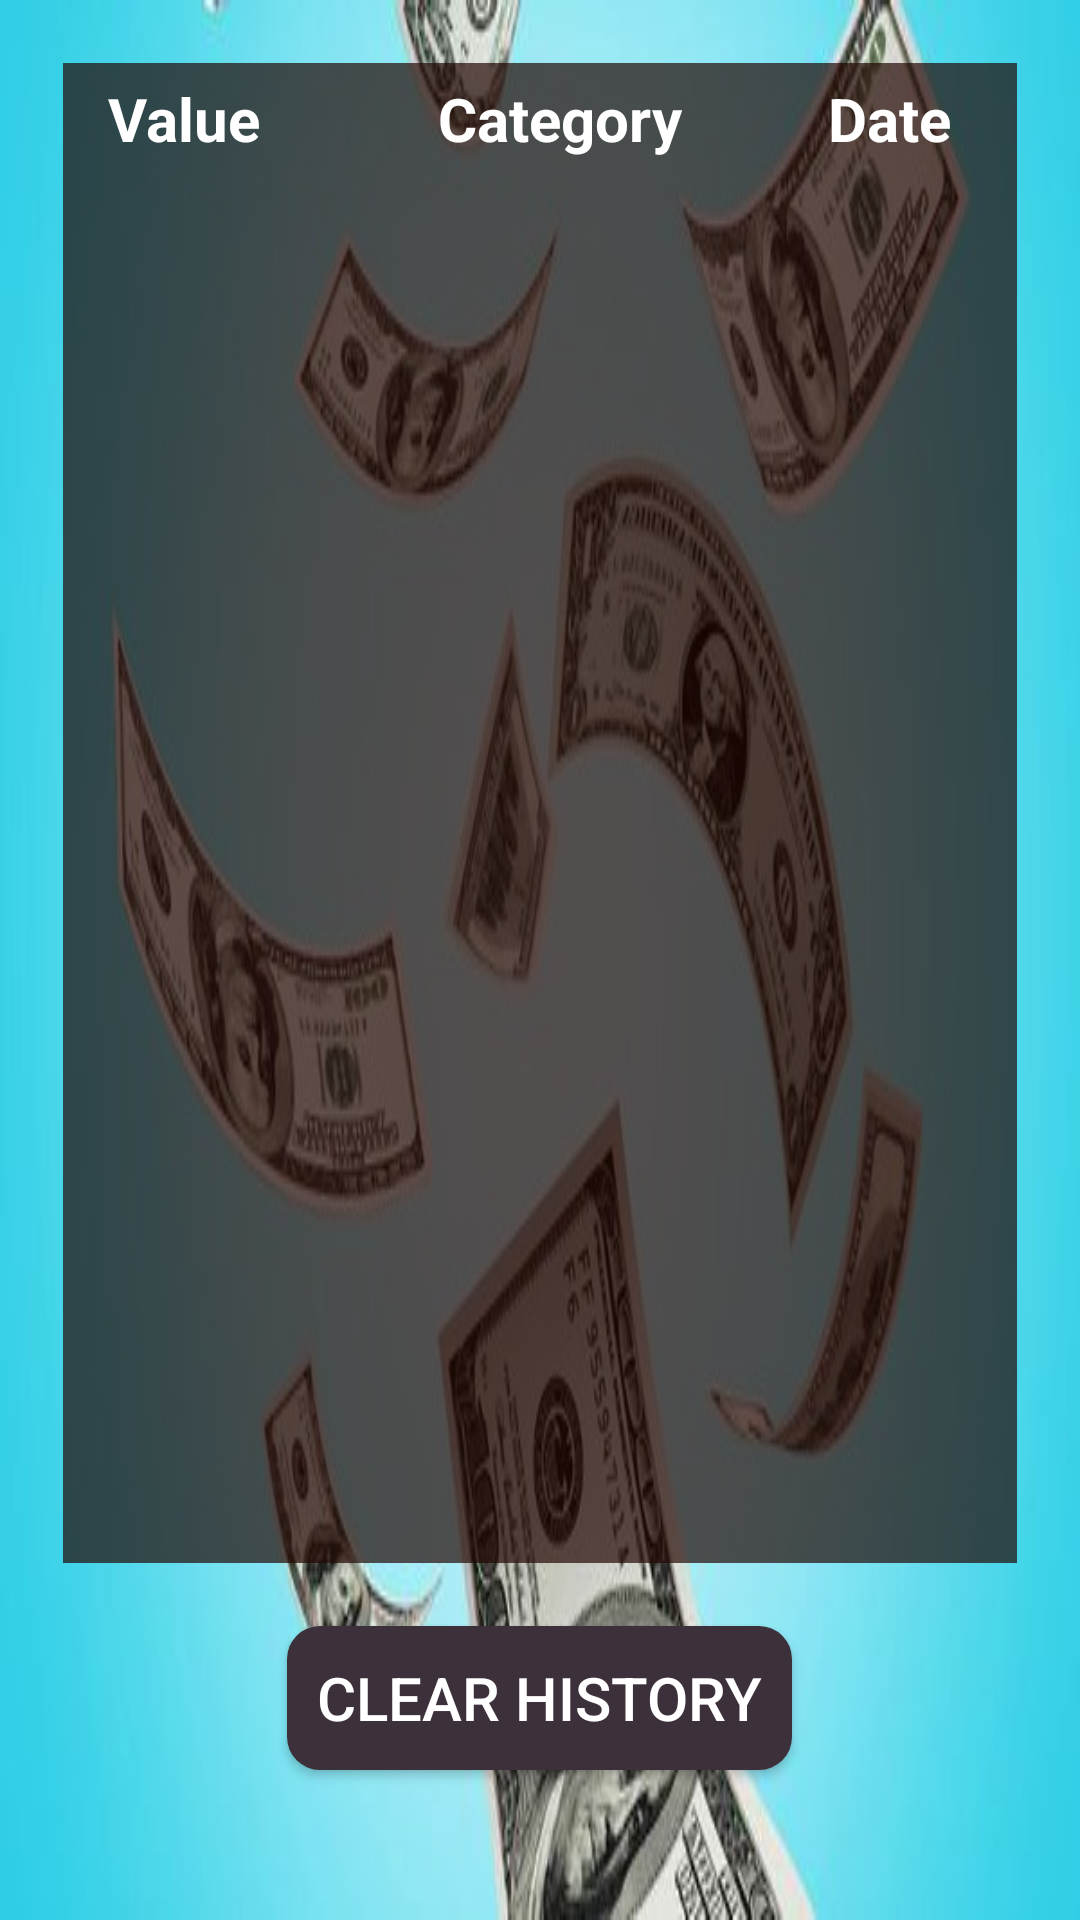

The Android layout XML behind this screen, and the referenced resources:
<!-- AndroidManifest.xml: application theme AppTheme -->
<!-- res/layout/activity_history.xml -->
<?xml version="1.0" encoding="utf-8"?>
<RelativeLayout xmlns:android="http://schemas.android.com/apk/res/android"
    xmlns:app="http://schemas.android.com/apk/res-auto"
    xmlns:tools="http://schemas.android.com/tools"
    android:layout_width="match_parent"
    android:layout_height="match_parent"
    tools:context="com.example.budgettracker.view.HistoryActivity"
    android:background="@drawable/theme_cash">

   <RelativeLayout
       android:layout_width="wrap_content"
       android:layout_height="500dp"
       android:layout_alignParentTop="true"
       android:layout_centerHorizontal="true"
       android:layout_margin="21dp"
       android:background="#AF200500"
       android:padding="5dp"
       android:id="@+id/relativeLayoutHistory"
      >

      <LinearLayout xmlns:android="http://schemas.android.com/apk/res/android"
          android:id="@+id/titleRow"
          android:layout_width="match_parent"
          android:layout_height="wrap_content">
         <TextView
             android:id="@+id/valueField"
             android:layout_width="100dp"
             android:layout_height="wrap_content"
             android:layout_marginLeft="10dp"
             android:text="Value"
             android:textSize="20sp"
             android:textStyle="bold"
             android:textColor="#FFFFFF"/>

         <TextView
             android:id="@+id/categoryField"
             android:layout_width="120dp"
             android:layout_height="wrap_content"
             android:layout_marginLeft="10dp"
             android:text="Category"
             android:textColor="#FFFFFF"
             android:textSize="20sp"
             android:textStyle="bold" />

         <TextView
             android:id="@+id/dateField"
             android:layout_width="120dp"
             android:layout_height="wrap_content"
             android:layout_marginLeft="10dp"
             android:text="Date"
             android:textColor="#FFFFFF"
             android:textSize="20sp"
             android:textStyle="bold"/>
         </LinearLayout>

      <androidx.recyclerview.widget.RecyclerView
          android:id="@+id/recyclerView"
          android:layout_width="wrap_content"
          android:layout_height="wrap_content"
          android:layout_below="@+id/titleRow"
          android:layout_marginTop="15dp"
          android:textColor="#000000"
         />

   </RelativeLayout>
   <Button
       android:id="@+id/deleteButton"
       android:layout_width="wrap_content"
       android:layout_height="wrap_content"
       style="@style/AppTheme.RoundedCornerMaterialButton"
       android:background="@drawable/rounded_shape"
       android:layout_below="@+id/relativeLayoutHistory"
       android:layout_centerHorizontal="true"
       android:text="Clear history"
       android:textSize="20sp"
       android:padding="10dp"/>

























</RelativeLayout>
<!-- resources referenced by this layout -->
<resources>
  <!-- drawable rounded_shape (drawable) -->
  <shape
      xmlns:android="http://schemas.android.com/apk/res/android"
      android:shape="rectangle"   >
  
      <solid
          android:color="@color/buttonsColor" >
      </solid>
  
      <corners
          android:radius="11dp"   >
      </corners>
  
  </shape>
  <!-- drawable theme_cash: jpg bitmap (drawable, 29559 bytes) -->
  <style name="AppTheme.RoundedCornerMaterialButton" parent="Widget.AppCompat.Button.Colored">
          <item name="android:background">@drawable/rounded_shape</item>
      </style>
  <style name="AppTheme" parent="Theme.AppCompat.Light.DarkActionBar">
          
          <item name="colorPrimary">@color/colorPrimary</item>
          <item name="colorPrimaryDark">@color/colorPrimaryDark</item>
          <item name="colorAccent">@color/colorAccent</item>
      </style>
  <color name="buttonsColor">#3C303A</color>
  <color name="colorPrimary">#6200EE</color>
  <color name="colorPrimaryDark">#3700B3</color>
  <color name="colorAccent">#03DAC5</color>
</resources>
